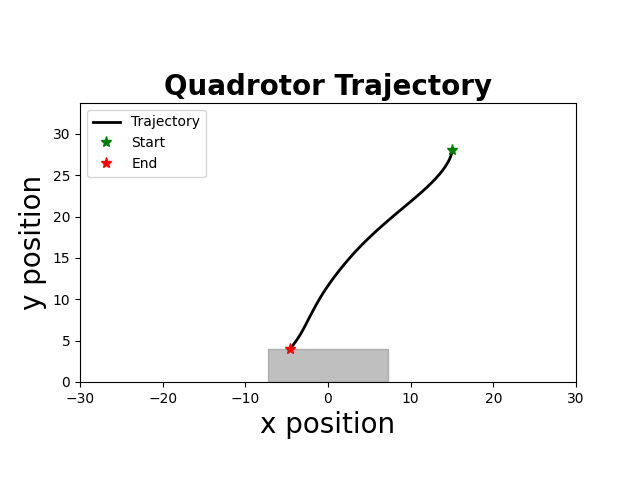

The file beside this chart, header and first rows:
time, x, y, phi, vx, vy, phi_dot, u1, u2
1.000000000000000000e+00, 1.500000000000000000e+01, 2.800000000000000000e+01, -0.000000000000000000e+00, 0.000000000000000000e+00, 0.000000000000000000e+00, -0.000000000000000000e+00, -9.817414255845220428e-01, -6.876078032091068604e-01
5.100000000000000000e+01, 1.500000000000000000e+01, 2.800000000000000000e+01, -0.000000000000000000e+00, 0.000000000000000000e+00, 0.000000000000000000e+00, -0.000000000000000000e+00, -9.817414255845220428e-01, -6.876078032091068604e-01
1.010000000000000000e+02, 1.500000000000000000e+01, 2.800000000000000000e+01, -0.000000000000000000e+00, 0.000000000000000000e+00, 0.000000000000000000e+00, -0.000000000000000000e+00, -9.817414255845220428e-01, -6.876078032091068604e-01
1.510000000000000000e+02, 1.500000000000000000e+01, 2.800000000000000000e+01, -0.000000000000000000e+00, 0.000000000000000000e+00, 0.000000000000000000e+00, -0.000000000000000000e+00, -9.817414255845220428e-01, -6.876078032091068604e-01
2.010000000000000000e+02, 1.500000000000000000e+01, 2.799835597446986668e+01, -3.125000000000000173e-03, 0.000000000000000000e+00, -3.288051060267857539e-02, -6.250000000000000000e-02, -9.853685779475294115e-01, -6.844692129407321524e-01
2.510000000000000000e+02, 1.499992343750000146e+01, 2.799235506548200192e+01, -8.390625000000000513e-03, -1.531250000000000276e-03, -1.200181797572544840e-01, -1.053125000000000033e-01, -9.803220347947337876e-01, -6.755218536283856823e-01
3.010000000000000000e+02, 1.499964130468750056e+01, 2.797975160139901263e+01, -1.638136718750000248e-02, -5.642656250000001837e-03, -2.520692816598075203e-01, -1.598148437500000185e-01, -9.704980289795182014e-01, -6.618037684694455525e-01
3.510000000000000000e+02, 1.499895782837890579e+01, 2.796006851547628003e+01, -2.904426142578125231e-02, -1.366952617187500510e-02, -3.936617184546335468e-01, -2.532578847656249965e-01, -9.558588215762283680e-01, -6.468907104108391204e-01
4.010000000000000000e+02, 1.499756276766537866e+01, 2.793334120582300528e+01, -4.881207865307617133e-02, -2.790121427050781810e-02, -5.345461930654853422e-01, -3.953563445458984082e-01, -9.320066051959454700e-01, -6.317052000512418664e-01
4.510000000000000000e+02, 1.499497181102485399e+01, 2.789960489355784290e+01, -6.741942109279601414e-02, -5.181913281051515191e-02, -6.747262453032829566e-01, -3.721468487943969117e-01, -8.802069970411781075e-01, -6.154010409223511502e-01
5.010000000000000000e+02, 1.499072907856755421e+01, 2.785889462369384972e+01, -8.656048257020410031e-02, -8.485464914598520036e-02, -8.142053972798914963e-01, -3.828212295481618344e-01, -8.312465925921023180e-01, -5.991254218815272869e-01
5.510000000000000000e+02, 1.498436561428728453e+01, 2.781124526601901792e+01, -1.048985506250745409e-01, -1.272692856053852239e-01, -9.529871534966170010e-01, -3.667613610974088112e-01, -7.776029303610203502e-01, -5.825795018400982128e-01
6.010000000000000000e+02, 1.497543213551669794e+01, 2.775669151597240614e+01, -1.233969577210766444e-01, -1.786695754116717494e-01, -1.091075000932258954e+00, -3.699681419200419041e-01, -7.250866786331920943e-01, -5.659935009399794659e-01
6.510000000000000000e+02, 1.496347543128194957e+01, 2.769526789551586887e+01, -1.415736367787729100e-01, -2.391340846949993049e-01, -1.228472409130722642e+00, -3.635335811539252004e-01, -6.697439962726202678e-01, -5.492151774245113138e-01
7.010000000000000000e+02, 1.494805017294611815e+01, 2.762700875400145861e+01, -1.590844881579778491e-01, -3.085051667165980005e-01, -1.365182830288193871e+00, -3.502170275840987834e-01, -6.128524732071198855e-01, -5.322838721631950598e-01
7.510000000000000000e+02, 1.492872734465042583e+01, 2.755194826903446526e+01, -1.760055699979804489e-01, -3.864565659140071774e-01, -1.501209699339878023e+00, -3.384216368000517727e-01, -5.557300521479249245e-01, -5.152490427858316124e-01
8.010000000000000000e+02, 1.490509237988977276e+01, 2.747012044733214964e+01, -1.928862651529842098e-01, -4.726992952130175674e-01, -1.636556434046303687e+00, -3.376139031000751078e-01, -4.987766791247247866e-01, -4.981369432894112714e-01
8.520000000000000000e+02, 1.487673170163287040e+01, 2.738155912557818894e+01, -2.097449519125998696e-01, -5.672135651379798249e-01, -1.771226435079197303e+00, -3.371737351923132509e-01, -4.400797654047003959e-01, -4.808794219195516861e-01
9.020000000000000000e+02, 1.484323227205411655e+01, 2.728629797127284107e+01, -2.267678086530105497e-01, -6.699885915751538912e-01, -1.905223086106926145e+00, -3.404571348082134352e-01, -3.797664168306820742e-01, -4.634854937640152106e-01
9.520000000000000000e+02, 1.480417703116335559e+01, 2.718437048357886709e+01, -2.435683670111726817e-01, -7.811048178151289711e-01, -2.038549753879516313e+00, -3.360111671632427521e-01, -3.166983981107233115e-01, -4.459065620766732296e-01
1.002000000000000000e+03, 1.475915436528082836e+01, 2.707580999416320466e+01, -2.604380731645636882e-01, -9.004533176506035463e-01, -2.171209788313244182e+00, -3.373941230678199066e-01, -2.525513458194439953e-01, -4.282096746498224582e-01
1.052000000000000000e+03, 1.470775096660576509e+01, 2.696064966803446339e+01, -2.772310311549567863e-01, -1.028067973501239685e+00, -2.303206522574802850e+00, -3.358591598078618512e-01, -1.861090423500650071e-01, -4.103484162199627083e-01
1.102000000000000000e+03, 1.464955540766740683e+01, 2.683892250437621030e+01, -2.940203808318728740e-01, -1.163911178767168764e+00, -2.434543273165053812e+00, -3.357869935383213100e-01, -1.179438518578316275e-01, -3.923454791465306735e-01
1.152000000000000000e+03, 1.458415634939866834e+01, 2.671066133737609505e+01, -3.107695612913351502e-01, -1.307981165374786370e+00, -2.565223340002353414e+00, -3.349836091892457457e-01, -4.773241670403459425e-02, -3.741889430422958851e-01
1.202000000000000000e+03, 1.451114343687829233e+01, 2.657589883705082201e+01, -3.275946096583756684e-01, -1.460258250407540759e+00, -2.695250006505466978e+00, -3.365009673408103641e-01, 2.428664084183323330e-02, -3.558903587936675939e-01
1.252000000000000000e+03, 1.443010445642128303e+01, 2.643466751006701543e+01, -3.442420052007094666e-01, -1.620779609140144961e+00, -2.824626539676064585e+00, -3.329479108466760762e-01, 9.884494956710063174e-02, -3.374185467229336988e-01
1.302000000000000000e+03, 1.434063154683685326e+01, 2.628699970055797763e+01, -3.609366086665408146e-01, -1.789458191688492628e+00, -2.953356190180809637e+00, -3.338920693166265163e-01, 1.748103288420403967e-01, -3.188195411834703896e-01
1.352000000000000000e+03, 1.424231569034009937e+01, 2.613292759093632611e+01, -3.775658716619588184e-01, -1.966317129935097663e+00, -3.081442192433030414e+00, -3.325852599083597427e-01, 2.531264482237524094e-01, -3.000574435983457411e-01
1.402000000000000000e+03, 1.413474946998763215e+01, 2.597248320270262667e+01, -3.941862317350949274e-01, -2.151324407049457488e+00, -3.208887764673990173e+00, -3.324072014627221794e-01, 3.333570788746472724e-01, -2.811496717247403687e-01
1.453000000000000000e+03, 1.401752568695764722e+01, 2.580569839724993741e+01, -4.107694923691891375e-01, -2.344475660599653732e+00, -3.335696109053745140e+00, -3.316652126818841473e-01, 4.157570317290541495e-01, -2.620869394693928767e-01
1.503000000000000000e+03, 1.389023805136462641e+01, 2.563260487666435949e+01, -4.273298445712190308e-01, -2.545752711860556516e+00, -3.461870411711601481e+00, -3.312070440405984195e-01, 5.002349608104720291e-01, -2.428733337511986001e-01
1.553000000000000000e+03, 1.375248083457960036e+01, 2.545323418452154840e+01, -4.431766563587760110e-01, -2.755144335700454139e+00, -3.587413842856168600e+00, -3.169362357511398831e-01, 5.876660013029035845e-01, -2.234632815996988320e-01
1.603000000000000000e+03, 1.360386578971378668e+01, 2.526761770667929952e+01, -4.565085900741005509e-01, -2.972300897316254353e+00, -3.712329556845012757e+00, -2.666386743064911857e-01, 6.776983904710869311e-01, -2.038319563546523716e-01
1.653000000000000000e+03, 1.344406628439116247e+01, 2.507578667206610135e+01, -4.692091642412530295e-01, -3.195990106452563762e+00, -3.836620692263912780e+00, -2.540114833430494046e-01, 7.616728381622556165e-01, -1.843309555180513981e-01
1.703000000000000000e+03, 1.327277115454462120e+01, 2.487777215346581983e+01, -4.821936667470736460e-01, -3.425902596930777921e+00, -3.960290372005718318e+00, -2.596900501164126629e-01, 8.450399686150291689e-01, -1.647828787784369753e-01
1.753000000000000000e+03, 1.308966227986277886e+01, 2.467360506829837874e+01, -4.950037438272956170e-01, -3.662177493636844083e+00, -4.083341703348814633e+00, -2.562015416044399752e-01, 9.315615295403353313e-01, -1.450428905262064194e-01
1.803000000000000000e+03, 1.289442581345716832e+01, 2.446331617939661740e+01, -5.056229146776163308e-01, -3.904729328112218845e+00, -4.205777778035195702e+00, -2.123834170064152205e-01, 1.000000000000000000e+00, -1.250420582673029968e-01
1.853000000000000000e+03, 1.268680158564195182e+01, 2.424693609577921194e+01, -5.142836469657618981e-01, -4.152484556304250951e+00, -4.327601672348144746e+00, -1.732146457629115677e-01, 1.000000000000000000e+00, -1.050544233836513963e-01
1.903000000000000000e+03, 1.246657740847607698e+01, 2.402449527341973123e+01, -5.235113217042747236e-01, -4.404483543317474492e+00, -4.448816447189529732e+00, -1.845534947702561213e-01, 1.000000000000000000e+00, -8.521516072062498837e-02
1.953000000000000000e+03, 1.223352720392845328e+01, 2.379602401601189854e+01, -5.303816747807575949e-01, -4.661004090952569179e+00, -4.569425148156707195e+00, -1.374070615296582032e-01, 1.000000000000000000e+00, -6.502165555947875264e-02
2.003000000000000000e+03, 1.198748264834869559e+01, 2.356155247573094158e+01, -5.312846065555641983e-01, -4.920891111595140366e+00, -4.689430805619048570e+00, -1.805863549613301311e-02, 1.000000000000000000e+00, -4.462112304893679077e-02
2.053000000000000000e+03, 1.172842161990833176e+01, 2.332111065399124072e+01, -5.243077855970844636e-01, -5.181220568807366256e+00, -4.808836434794077519e+00, 1.395364191695947498e-01, 1.000000000000000000e+00, -2.436442609641809726e-02
2.103000000000000000e+03, 1.145651505072083154e+01, 2.307472840220007981e+01, -5.096229388193628251e-01, -5.438131383749937875e+00, -4.927645035823231545e+00, 2.936969355544318816e-01, 1.000000000000000000e+00, -4.526207245701440937e-03
2.153000000000000000e+03, 1.117212271953226121e+01, 2.282243542250771640e+01, -4.844168907986752259e-01, -5.687846623771425136e+00, -5.045859593847240809e+00, 5.041209604137522060e-01, 1.000000000000000000e+00, 1.506826114379166554e-02
2.204000000000000000e+03, 1.087586217451912773e+01, 2.256426126855366121e+01, -4.498295634999910919e-01, -5.925210900262775304e+00, -5.163483079081129468e+00, 6.917465459736827915e-01, 1.000000000000000000e+00, 3.396171851518192675e-02
2.254000000000000000e+03, 1.056858080520024146e+01, 2.230023534620922021e+01, -4.160001791194894438e-01, -6.145627386377770840e+00, -5.280518446888849304e+00, 6.765876876100331838e-01, 1.000000000000000000e+00, 5.163053671611961271e-02
2.304000000000000000e+03, 1.025110743149292603e+01, 2.203038691431634177e+01, -3.818763967408477789e-01, -6.349467474146321067e+00, -5.396968637857530560e+00, 6.824756475728328553e-01, 1.000000000000000000e+00, 6.941402084194814304e-02
2.354000000000000000e+03, 9.924278086065463356e+00, 2.175474508542277263e+01, -3.479851228172227140e-01, -6.536586908549335995e+00, -5.512836577871367716e+00, 6.778254784725008530e-01, 1.000000000000000000e+00, 8.714387070471533991e-02
2.404000000000000000e+03, 9.588923105128969837e+00, 2.147333882651351544e+01, -3.140623228508984122e-01, -6.707099618729775337e+00, -5.628125178185135802e+00, 6.784559993264858146e-01, 1.000000000000000000e+00, 1.049013423106665566e-01
2.454000000000000000e+03, 9.245873597282631806e+00, 2.118619695973865191e+01, -2.802400929058395662e-01, -6.860990156926715322e+00, -5.742837335497335438e+00, 6.764445989011770299e-01, 1.000000000000000000e+00, 1.226427123638873934e-01
2.504000000000000000e+03, 8.895958207160106213e+00, 2.089334816313750309e+01, -2.464521335250106360e-01, -6.998307802450577597e+00, -5.856975932022973730e+00, 6.757591876165784939e-01, 1.000000000000000000e+00, 1.403868584530640062e-01
2.554000000000000000e+03, 8.540004739766217767e+00, 2.059482097135919787e+01, -2.127315087605188282e-01, -7.119069347877832854e+00, -5.970543835565984558e+00, 6.744124952898362668e-01, 1.000000000000000000e+00, 1.581213124462646225e-01
2.604000000000000000e+03, 8.178839350407692166e+00, 2.029064377637963545e+01, -1.790615182497696800e-01, -7.223307787170486272e+00, -6.083543899591280280e+00, 6.733998102149828524e-01, 1.000000000000000000e+00, 1.758493121482713195e-01
2.654000000000000000e+03, 7.813286953852049521e+00, 1.998084482821481345e+01, -1.454503855884260732e-01, -7.311047931112874210e+00, -6.195978963296449038e+00, 6.722226532268721355e-01, 1.000000000000000000e+00, 1.935662361975429846e-01
2.705000000000000000e+03, 7.444171022849488395e+00, 1.966545223563066003e+01, -1.118938518340330535e-01, -7.382318620051202984e+00, -6.307851851683092370e+00, 6.711306750878601735e-01, 1.000000000000000000e+00, 2.112714062561668049e-01
2.755000000000000000e+03, 7.072313692476996039e+00, 1.934449396684927081e+01, -7.839390996055072003e-02, -7.437146607449879099e+00, -6.419165375627801318e+00, 6.699988374696466131e-01, 1.000000000000000000e+00, 2.289621760478876000e-01
2.805000000000000000e+03, 6.698535711310469765e+00, 1.901799785025162848e+01, -4.494942200129675713e-02, -7.475559623330548575e+00, -6.529922331952787928e+00, 6.688897591850792024e-01, 1.000000000000000000e+00, 2.466368917495514457e-01
2.856000000000000000e+03, 6.323656469304914651e+00, 1.868599157507681952e+01, -1.156081830482674766e-02, -7.497584840111183979e+00, -6.640125503496149051e+00, 6.677720739294001895e-01, 1.000000000000000000e+00, 2.642934093049094102e-01
2.906000000000000000e+03, 5.948493987250884629e+00, 1.834850269211773366e+01, 2.177225601379406683e-02, -7.503249641080548926e+00, -6.749777659181792622e+00, 6.666614863724162898e-01, 1.000000000000000000e+00, 2.819298369840040341e-01
2.956000000000000000e+03, 5.573864925469194986e+00, 1.800555861441328176e+01, 5.504976233554292192e-02, -7.492581235633790193e+00, -6.858881554089008681e+00, 6.655501264349771295e-01, 1.000000000000000000e+00, 2.995441634634132266e-01
... 49 more rows
